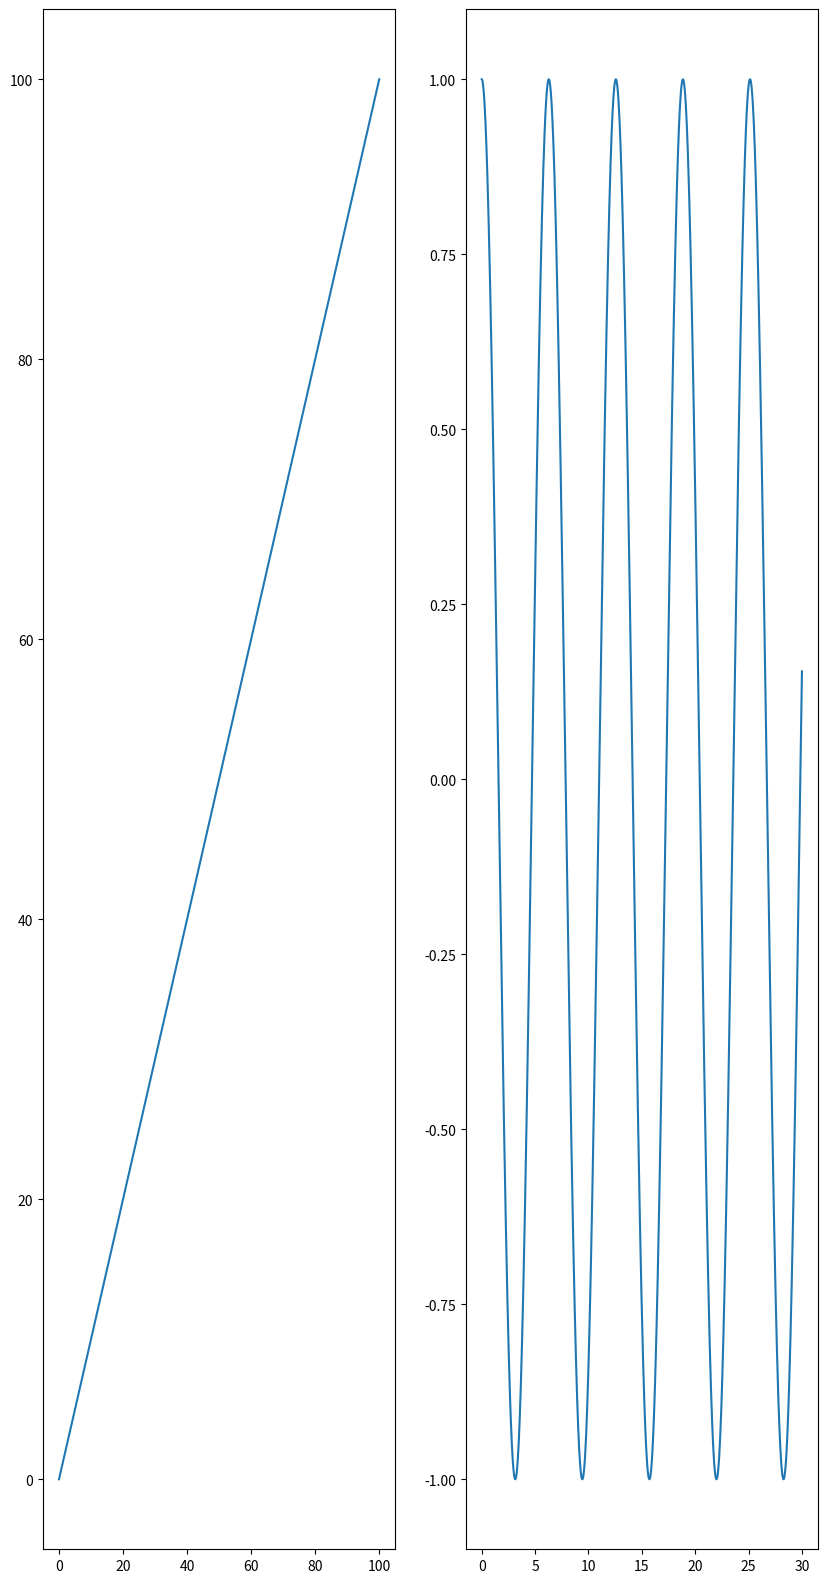

This figure's Python source:
import matplotlib.pyplot as plt
import numpy as np


def main():
    fig = plt.figure()
    fig.set_size_inches(10, 20)
    ax_1 = fig.add_subplot(1, 2, 1)
    ax_2 = fig.add_subplot(1, 2, 2)
    X = np.linspace(0, 100, 100)
    Y = np.linspace(0, 100, 100)
    ax_1.plot(X, Y)
    X_1 = np.linspace(0, 30, 1000)
    Y_1 = np.cos(X_1)
    ax_2.plot(X_1, Y_1)
    plt.show()


if __name__ == "__main__":
    main()
